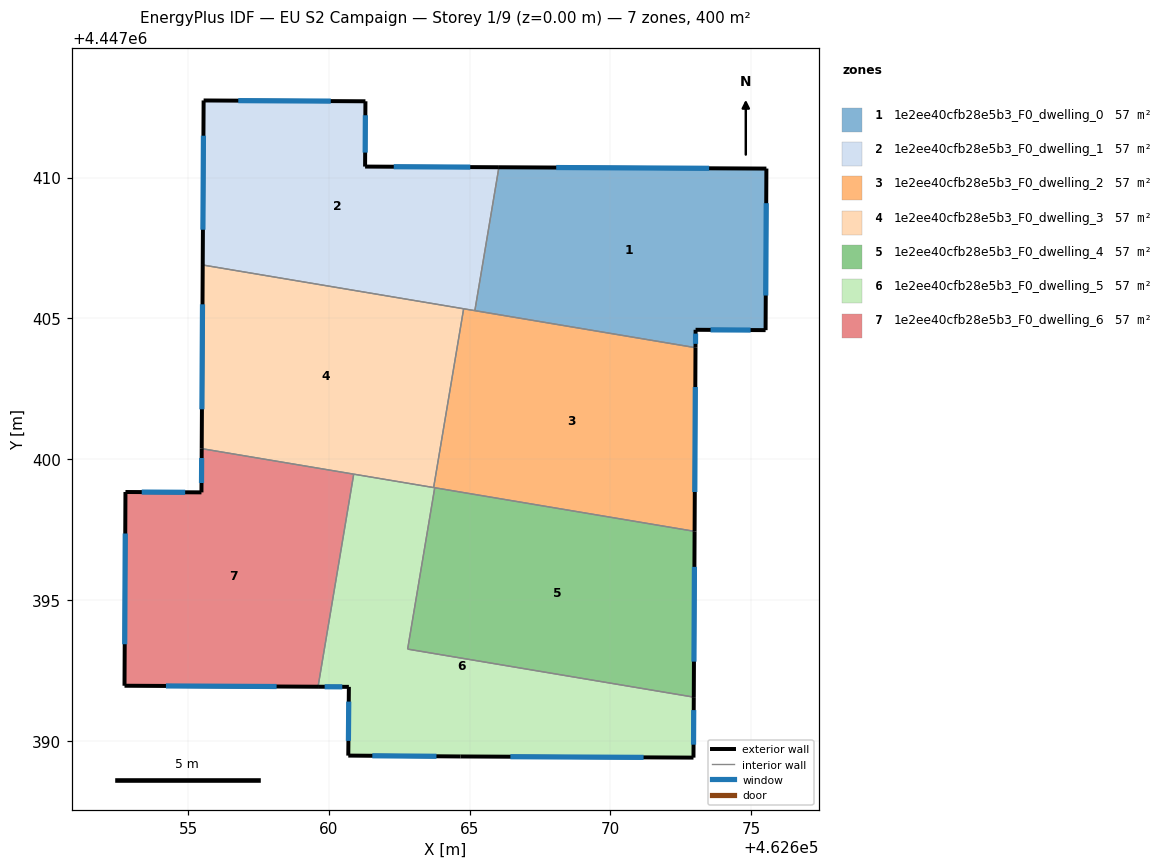
=== STOREY PLAN SPEC (per zone: floor XY polygon, exterior-wall plan segments, windows/doors) ===
zone 1: 1e2ee40cfb28e5b3_F0_dwelling_0  (57.1 m²)
  floor: (462675.54, 4447410.32) (462675.51, 4447404.58) (462673.03, 4447404.59) (462673.02, 4447403.96) (462665.18, 4447405.28) (462666.04, 4447410.37)
  exterior wall: (462673.03, 4447404.59) – (462675.51, 4447404.58)  [2.5 m]
    window: (462673.56, 4447404.59) – (462674.98, 4447404.59)  [2.4 m²]
  exterior wall: (462673.02, 4447403.96) – (462673.03, 4447404.59)  [0.6 m]
    window: (462673.02, 4447404.10) – (462673.02, 4447404.46)  [0.6 m²]
  exterior wall: (462675.54, 4447410.32) – (462666.04, 4447410.37)  [9.5 m]
    window: (462673.51, 4447410.33) – (462668.07, 4447410.36)  [9.3 m²]
  exterior wall: (462675.51, 4447404.58) – (462675.54, 4447410.32)  [5.7 m]
    window: (462675.52, 4447405.81) – (462675.53, 4447409.09)  [5.6 m²]
  interior walls: 2
zone 2: 1e2ee40cfb28e5b3_F0_dwelling_1  (57.1 m²)
  floor: (462666.04, 4447410.37) (462665.18, 4447405.28) (462655.52, 4447406.90) (462655.55, 4447412.74) (462661.30, 4447412.71) (462661.29, 4447410.39)
  exterior wall: (462655.55, 4447412.74) – (462655.52, 4447406.90)  [5.8 m]
    window: (462655.55, 4447411.49) – (462655.53, 4447408.15)  [5.7 m²]
  exterior wall: (462661.30, 4447412.71) – (462655.55, 4447412.74)  [5.7 m]
    window: (462660.07, 4447412.72) – (462656.78, 4447412.73)  [5.6 m²]
  exterior wall: (462661.29, 4447410.39) – (462661.30, 4447412.71)  [2.3 m]
    window: (462661.29, 4447410.89) – (462661.30, 4447412.21)  [2.3 m²]
  exterior wall: (462666.04, 4447410.37) – (462661.29, 4447410.39)  [4.8 m]
    window: (462665.02, 4447410.37) – (462662.31, 4447410.39)  [4.7 m²]
  interior walls: 3
zone 3: 1e2ee40cfb28e5b3_F0_dwelling_2  (57.1 m²)
  floor: (462673.02, 4447403.96) (462672.99, 4447397.44) (462663.72, 4447398.99) (462664.79, 4447405.34)
  exterior wall: (462672.99, 4447397.44) – (462673.02, 4447403.96)  [6.5 m]
    window: (462673.00, 4447398.83) – (462673.02, 4447402.56)  [6.4 m²]
  interior walls: 5
zone 4: 1e2ee40cfb28e5b3_F0_dwelling_3  (57.1 m²)
  floor: (462664.79, 4447405.34) (462663.72, 4447398.99) (462655.48, 4447400.37) (462655.52, 4447406.90)
  exterior wall: (462655.52, 4447406.90) – (462655.48, 4447400.37)  [6.5 m]
    window: (462655.51, 4447405.50) – (462655.49, 4447401.77)  [6.4 m²]
  interior walls: 4
zone 5: 1e2ee40cfb28e5b3_F0_dwelling_4  (57.1 m²)
  floor: (462672.99, 4447397.44) (462672.96, 4447391.55) (462662.80, 4447393.25) (462663.76, 4447398.99)
  exterior wall: (462672.96, 4447391.55) – (462672.99, 4447397.44)  [5.9 m]
    window: (462672.97, 4447392.81) – (462672.98, 4447396.17)  [5.8 m²]
  interior walls: 3
zone 6: 1e2ee40cfb28e5b3_F0_dwelling_5  (57.1 m²)
  floor: (462672.96, 4447391.55) (462672.95, 4447389.40) (462664.67, 4447389.44) (462660.69, 4447389.47) (462660.71, 4447391.91) (462659.62, 4447391.92) (462660.88, 4447399.47) (462663.76, 4447398.99) (462662.80, 4447393.25)
  exterior wall: (462672.95, 4447389.40) – (462672.96, 4447391.55)  [2.1 m]
    window: (462672.95, 4447389.86) – (462672.96, 4447391.09)  [2.1 m²]
  exterior wall: (462664.67, 4447389.44) – (462672.95, 4447389.40)  [8.3 m]
    window: (462666.45, 4447389.43) – (462671.18, 4447389.41)  [8.1 m²]
  exterior wall: (462660.69, 4447389.47) – (462664.67, 4447389.44)  [4.0 m]
    window: (462661.54, 4447389.47) – (462663.82, 4447389.45)  [3.9 m²]
  exterior wall: (462660.71, 4447391.91) – (462660.69, 4447389.47)  [2.4 m]
    window: (462660.71, 4447391.39) – (462660.69, 4447389.99)  [2.4 m²]
  exterior wall: (462659.62, 4447391.92) – (462660.71, 4447391.91)  [1.1 m]
    window: (462659.85, 4447391.92) – (462660.48, 4447391.91)  [1.1 m²]
  interior walls: 5
zone 7: 1e2ee40cfb28e5b3_F0_dwelling_6  (57.1 m²)
  floor: (462660.88, 4447399.47) (462659.62, 4447391.92) (462652.74, 4447391.95) (462652.78, 4447398.83) (462655.47, 4447398.82) (462655.48, 4447400.37)
  exterior wall: (462652.74, 4447391.95) – (462659.62, 4447391.92)  [6.9 m]
    window: (462654.21, 4447391.95) – (462658.14, 4447391.93)  [6.7 m²]
  exterior wall: (462652.78, 4447398.83) – (462652.74, 4447391.95)  [6.9 m]
    window: (462652.77, 4447397.36) – (462652.75, 4447393.43)  [6.7 m²]
  exterior wall: (462655.47, 4447398.82) – (462652.78, 4447398.83)  [2.7 m]
    window: (462654.90, 4447398.82) – (462653.35, 4447398.83)  [2.6 m²]
  exterior wall: (462655.48, 4447400.37) – (462655.47, 4447398.82)  [1.6 m]
    window: (462655.48, 4447400.04) – (462655.48, 4447399.15)  [1.5 m²]
  interior walls: 2

=== DERIVED (storey summary) ===
Building: EU S2 Campaign
Storey: 1 of 9  (floor level z = 0.00 m)
Storey gross floor area: 400.0 m²
Zones on this storey: 7
  - 1e2ee40cfb28e5b3_F0_dwelling_0: floor 57.1 m²; exterior wall 18.4 m (55.1 m²); 4 window(s) 18.0 m²; WWR 32.7%
  - 1e2ee40cfb28e5b3_F0_dwelling_1: floor 57.1 m²; exterior wall 18.7 m (56.0 m²); 4 window(s) 18.3 m²; WWR 32.7%
  - 1e2ee40cfb28e5b3_F0_dwelling_2: floor 57.1 m²; exterior wall 6.5 m (19.6 m²); 1 window(s) 6.4 m²; WWR 32.7%
  - 1e2ee40cfb28e5b3_F0_dwelling_3: floor 57.1 m²; exterior wall 6.5 m (19.6 m²); 1 window(s) 6.4 m²; WWR 32.7%
  - 1e2ee40cfb28e5b3_F0_dwelling_4: floor 57.1 m²; exterior wall 5.9 m (17.7 m²); 1 window(s) 5.8 m²; WWR 32.7%
  - 1e2ee40cfb28e5b3_F0_dwelling_5: floor 57.1 m²; exterior wall 17.9 m (53.8 m²); 5 window(s) 17.6 m²; WWR 32.7%
  - 1e2ee40cfb28e5b3_F0_dwelling_6: floor 57.1 m²; exterior wall 18.0 m (54.0 m²); 4 window(s) 17.7 m²; WWR 32.7%
Zone adjacency (shared interzone walls):
  - 1e2ee40cfb28e5b3_F0_dwelling_0 ↔ 1e2ee40cfb28e5b3_F0_dwelling_1
  - 1e2ee40cfb28e5b3_F0_dwelling_0 ↔ 1e2ee40cfb28e5b3_F0_dwelling_2
  - 1e2ee40cfb28e5b3_F0_dwelling_1 ↔ 1e2ee40cfb28e5b3_F0_dwelling_2
  - 1e2ee40cfb28e5b3_F0_dwelling_1 ↔ 1e2ee40cfb28e5b3_F0_dwelling_3
  - 1e2ee40cfb28e5b3_F0_dwelling_2 ↔ 1e2ee40cfb28e5b3_F0_dwelling_3
  - 1e2ee40cfb28e5b3_F0_dwelling_2 ↔ 1e2ee40cfb28e5b3_F0_dwelling_4
  - 1e2ee40cfb28e5b3_F0_dwelling_2 ↔ 1e2ee40cfb28e5b3_F0_dwelling_5
  - 1e2ee40cfb28e5b3_F0_dwelling_3 ↔ 1e2ee40cfb28e5b3_F0_dwelling_5
  - 1e2ee40cfb28e5b3_F0_dwelling_3 ↔ 1e2ee40cfb28e5b3_F0_dwelling_6
  - 1e2ee40cfb28e5b3_F0_dwelling_4 ↔ 1e2ee40cfb28e5b3_F0_dwelling_5
  - 1e2ee40cfb28e5b3_F0_dwelling_5 ↔ 1e2ee40cfb28e5b3_F0_dwelling_6